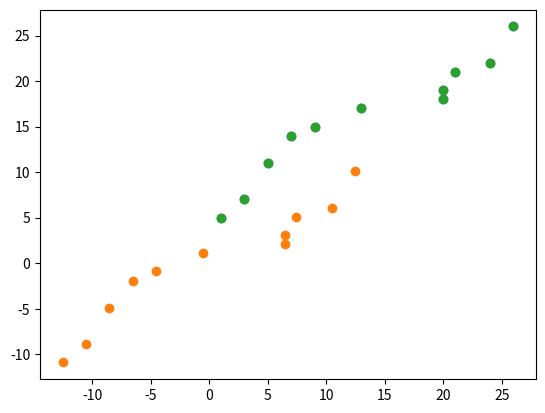

Here is the Python script that generated this plot:
import numpy as np
import matplotlib.pyplot as plt

X = np.array([[1, 3, 5, 7, 9, 13, 20, 20, 21, 24, 26],[5, 7, 11, 14, 15, 17, 18, 19, 21, 22, 26]])
X = X.T
print(X)

plt.scatter(X[:,0], X[:,1])
X_meaned = X - np.mean(X, axis=0)
print(X_meaned)
plt.figure
plt.scatter(X_meaned[:, 0], X_meaned[:,1])
plt.scatter(X[:,0], X[:,1])
C = np.cov(X_meaned, rowvar=False)
print(C)

eval, evec = np.linalg.eig(C)
print(eval)
print(evec)

sorted_index = np.argsort(eval)[::-1]
sorted_eval=eval[sorted_index]
sorted_evec = evec[:, sorted_index]

n = 1
evec_subset = sorted_evec[:, 0:n]
print(evec_subset)
